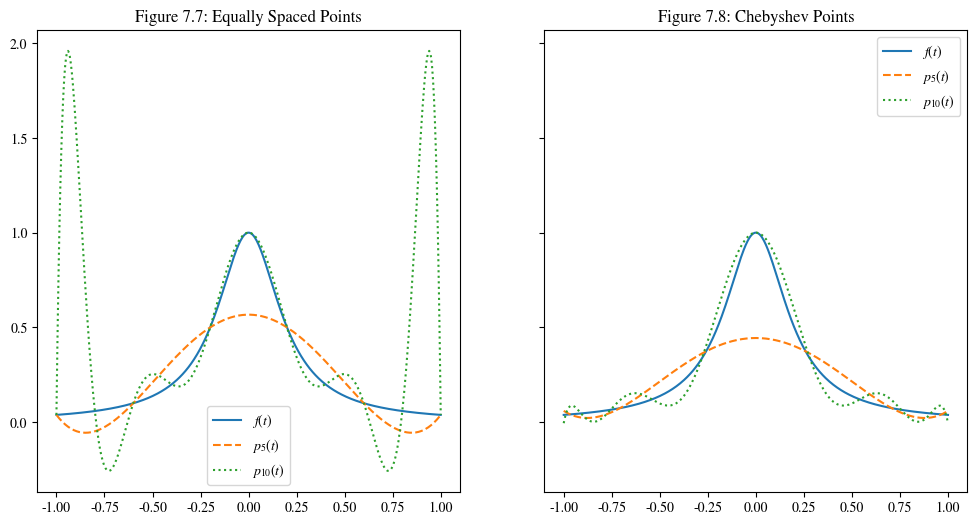

This figure's Python source:
import numpy as np
import matplotlib.pyplot as plt
from matplotlib import rcParams

rcParams.update(
    {"font.family": "STIXGeneral", "mathtext.fontset": "stix", "font.serif": ["SimSun"]}
)

def runge_function(t):
    return 1 / (1 + 25 * t**2)

def chebyshev_nodes(n, a, b):
    return 0.5 * (a + b) + 0.5 * (b - a) * np.cos(np.pi * (2 * np.arange(1, n + 1) - 1) / (2 * n))

# Lagrange polynomial interpolation
def polynomial_interpolation(points, x_values):
    x_points, y_points = points
    polynomial = np.zeros_like(x_values)
    n = len(x_points)
    for i in range(n):
        term = y_points[i]
        for j in range(n):
            if i != j:
                term *= (x_values - x_points[j]) / (x_points[i] - x_points[j])
        polynomial += term
    return polynomial

# Parameters for plots
x_range = np.linspace(-1, 1, 400)
y_true = runge_function(x_range)

# Equally spaced points
n5 = 6  # Using 6 points for a degree 5 polynomial
n10 = 11  # Using 11 points for a degree 10 polynomial

x_equally_5 = np.linspace(-1, 1, n5)
y_equally_5 = runge_function(x_equally_5)
p5_equally = polynomial_interpolation((x_equally_5, y_equally_5), x_range)

x_equally_10 = np.linspace(-1, 1, n10)
y_equally_10 = runge_function(x_equally_10)
p10_equally = polynomial_interpolation((x_equally_10, y_equally_10), x_range)

# Chebyshev points
x_chebyshev_5 = chebyshev_nodes(n5, -1, 1)
y_chebyshev_5 = runge_function(x_chebyshev_5)
p5_chebyshev = polynomial_interpolation((x_chebyshev_5, y_chebyshev_5), x_range)

x_chebyshev_10 = chebyshev_nodes(n10, -1, 1)
y_chebyshev_10 = runge_function(x_chebyshev_10)
p10_chebyshev = polynomial_interpolation((x_chebyshev_10, y_chebyshev_10), x_range)

# Plotting
fig, ax = plt.subplots(1, 2, figsize=(12, 6), sharey=True)

ax[0].plot(x_range, y_true, label='$f(t)$', linestyle='-')
ax[0].plot(x_range, p5_equally, label='$p_5(t)$', linestyle='--')
ax[0].plot(x_range, p10_equally, label='$p_{10}(t)$', linestyle=':')
ax[0].set_title('Figure 7.7: Equally Spaced Points')
ax[0].legend()

ax[1].plot(x_range, y_true, label='$f(t)$', linestyle='-')
ax[1].plot(x_range, p5_chebyshev, label='$p_5(t)$', linestyle='--')
ax[1].plot(x_range, p10_chebyshev, label='$p_{10}(t)$', linestyle=':')
ax[1].set_title('Figure 7.8: Chebyshev Points')
ax[1].legend()

plt.show()